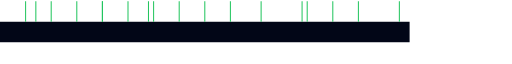
t = 0.00 s
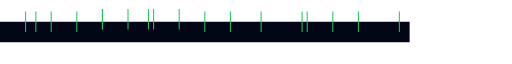
t = 0.38 s
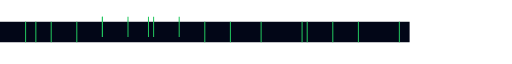
t = 0.75 s
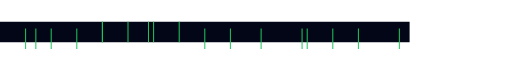
t = 1.00 s
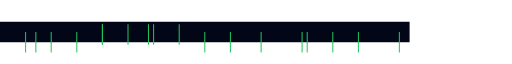
t = 1.13 s
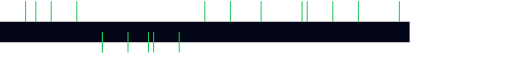
t = 1.50 s

The animated SVG that drew these frames (rendered in a browser with its animation timeline set to each time). Animation: 36 SMIL elements (animate=36); one cycle of 2.00 s, repeats indefinitely.

<svg xmlns="http://www.w3.org/2000/svg" viewBox="0 0 1000 40" width="1000" height="40">
  <rect width="800" height="40" fill="#020617"/>

  <g stroke="#22c55e" stroke-width="2">
    <line x1="100" y1="0" x2="100" y2="40">
      <animate attributeName="y1" values="-40;40" dur="1.5s" repeatCount="indefinite"/>
      <animate attributeName="y2" values="0;80" dur="1.5s" repeatCount="indefinite"/>
    </line>
    <line x1="200" y1="0" x2="200" y2="40">
      <animate attributeName="y1" values="-40;40" dur="2s" repeatCount="indefinite"/>
      <animate attributeName="y2" values="0;80" dur="2s" repeatCount="indefinite"/>
    </line>
    <line x1="200" y1="0" x2="200" y2="40">
      <animate attributeName="y1" values="-40;40" dur="2s" repeatCount="indefinite"/>
      <animate attributeName="y2" values="0;80" dur="2s" repeatCount="indefinite"/>
    </line>
    <line x1="250" y1="0" x2="250" y2="40">
      <animate attributeName="y1" values="-40;40" dur="2s" repeatCount="indefinite"/>
      <animate attributeName="y2" values="0;80" dur="2s" repeatCount="indefinite"/>
    </line>
    <line x1="150" y1="0" x2="150" y2="40">
      <animate attributeName="y1" values="-40;40" dur="1.5s" repeatCount="indefinite"/>
      <animate attributeName="y2" values="0;80" dur="1.5s" repeatCount="indefinite"/>
    </line>
    <line x1="50" y1="0" x2="50" y2="40">
      <animate attributeName="y1" values="-40;40" dur="1.5s" repeatCount="indefinite"/>
      <animate attributeName="y2" values="0;80" dur="1.5s" repeatCount="indefinite"/>
    </line>
    <line x1="70" y1="0" x2="70" y2="40">
      <animate attributeName="y1" values="-40;40" dur="1.5s" repeatCount="indefinite"/>
      <animate attributeName="y2" values="0;80" dur="1.5s" repeatCount="indefinite"/>
    </line>
    <line x1="400" y1="0" x2="400" y2="40">
      <animate attributeName="y1" values="-40;40" dur="1.5s" repeatCount="indefinite"/>
      <animate attributeName="y2" values="0;80" dur="1.5s" repeatCount="indefinite"/>
    </line>
    <line x1="300" y1="0" x2="300" y2="40">
      <animate attributeName="y1" values="-40;40" dur="2s" repeatCount="indefinite"/>
      <animate attributeName="y2" values="0;80" dur="2s" repeatCount="indefinite"/>
    </line>
    <line x1="350" y1="0" x2="350" y2="40">
      <animate attributeName="y1" values="-40;40" dur="2s" repeatCount="indefinite"/>
      <animate attributeName="y2" values="0;80" dur="2s" repeatCount="indefinite"/>
    </line>
    <line x1="290" y1="0" x2="290" y2="40">
      <animate attributeName="y1" values="-40;40" dur="2s" repeatCount="indefinite"/>
      <animate attributeName="y2" values="0;80" dur="2s" repeatCount="indefinite"/>
    </line>
    <line x1="450" y1="0" x2="450" y2="40">
      <animate attributeName="y1" values="-40;40" dur="1.5s" repeatCount="indefinite"/>
      <animate attributeName="y2" values="0;80" dur="1.5s" repeatCount="indefinite"/>
    </line>
    <line x1="510" y1="0" x2="510" y2="40">
      <animate attributeName="y1" values="-40;40" dur="1.5s" repeatCount="indefinite"/>
      <animate attributeName="y2" values="0;80" dur="1.5s" repeatCount="indefinite"/>
    </line>
    <line x1="700" y1="0" x2="700" y2="40">
      <animate attributeName="y1" values="-40;40" dur="1.5s" repeatCount="indefinite"/>
      <animate attributeName="y2" values="0;80" dur="1.5s" repeatCount="indefinite"/>
    </line>
    <line x1="780" y1="0" x2="780" y2="40">
      <animate attributeName="y1" values="-40;40" dur="1.5s" repeatCount="indefinite"/>
      <animate attributeName="y2" values="0;80" dur="1.5s" repeatCount="indefinite"/>
    </line>
    <line x1="600" y1="0" x2="600" y2="40">
      <animate attributeName="y1" values="-40;40" dur="1.5s" repeatCount="indefinite"/>
      <animate attributeName="y2" values="0;80" dur="1.5s" repeatCount="indefinite"/>
    </line>
    <line x1="650" y1="0" x2="650" y2="40">
      <animate attributeName="y1" values="-40;40" dur="1.5s" repeatCount="indefinite"/>
      <animate attributeName="y2" values="0;80" dur="1.5s" repeatCount="indefinite"/>
    </line>
    <line x1="590" y1="0" x2="590" y2="40">
      <animate attributeName="y1" values="-40;40" dur="1.5s" repeatCount="indefinite"/>
      <animate attributeName="y2" values="0;80" dur="1.5s" repeatCount="indefinite"/>
    </line>
  </g>
</svg>
